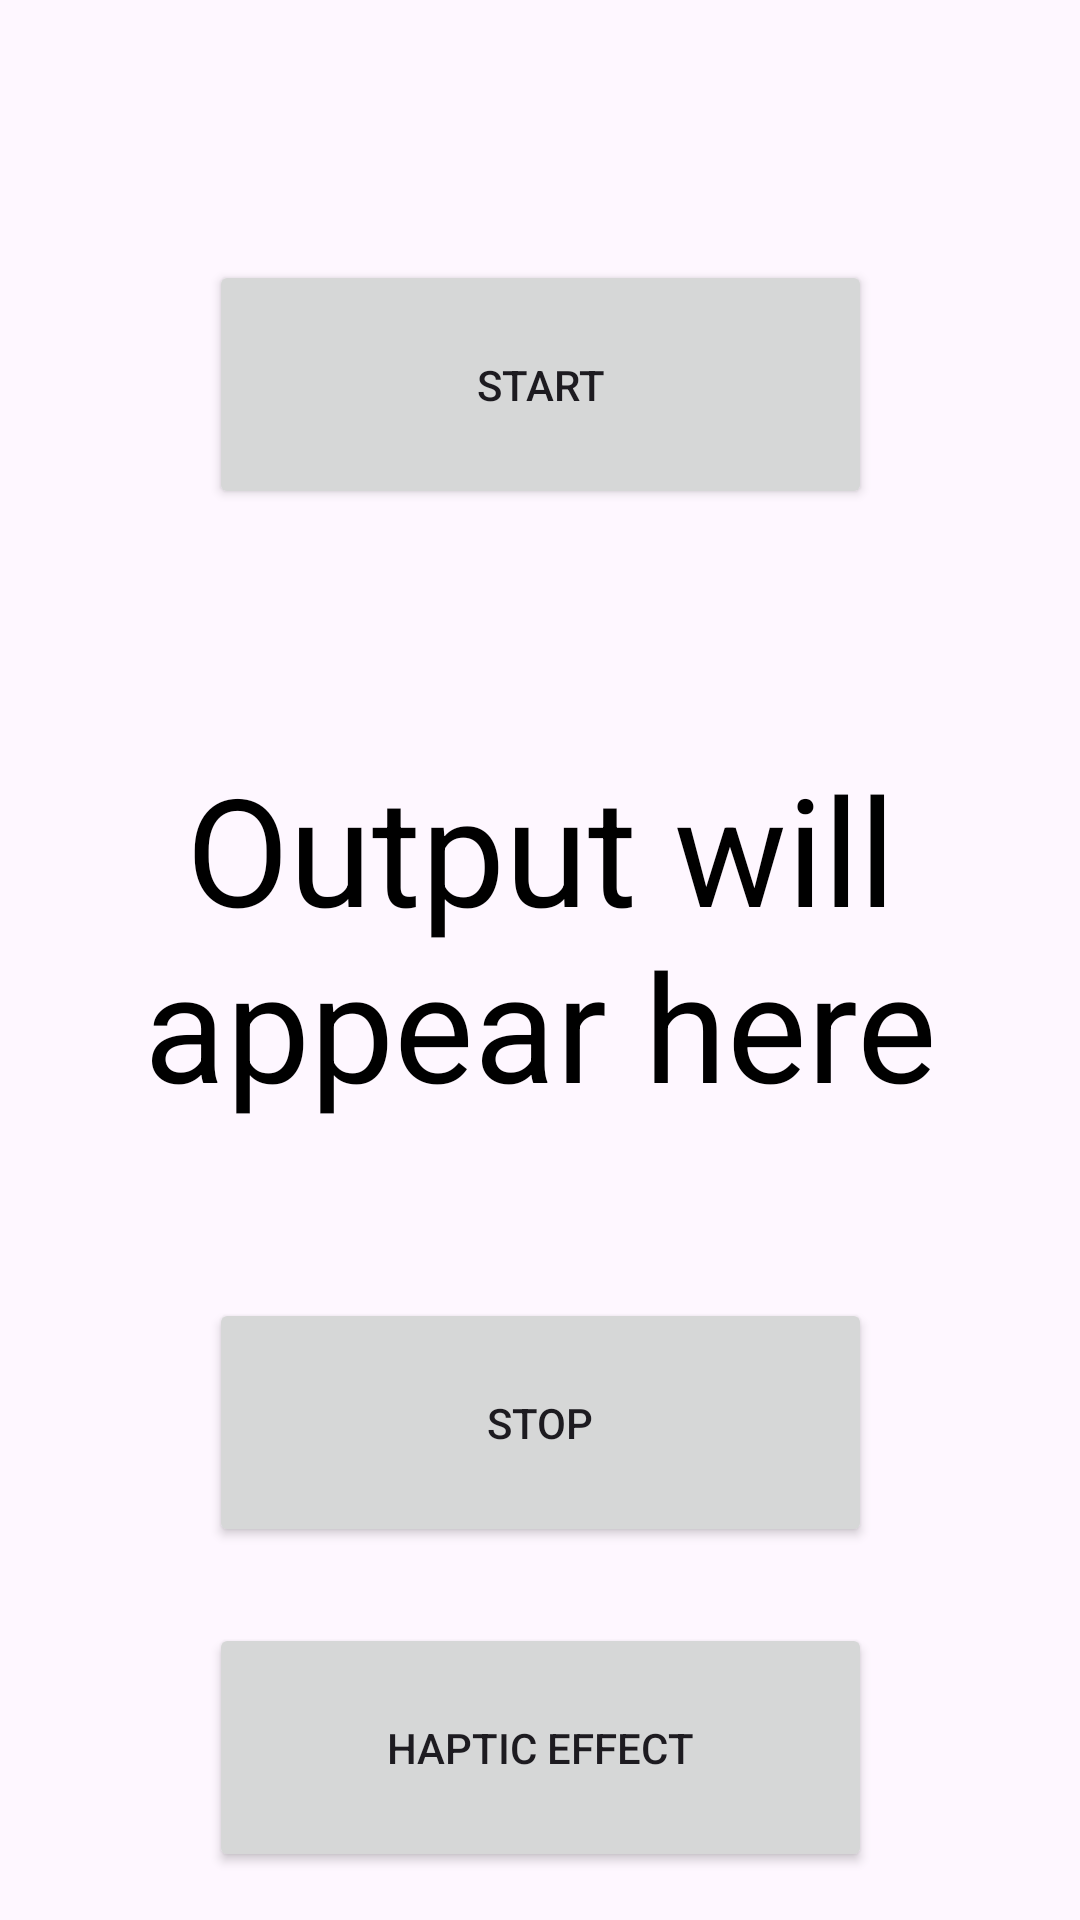

Layout XML and referenced resources for this Android screen:
<!-- AndroidManifest.xml: application theme Theme.Aather -->
<!-- res/layout/activity_haptics_firsts.xml -->
<?xml version="1.0" encoding="utf-8"?>
<androidx.constraintlayout.widget.ConstraintLayout xmlns:android="http://schemas.android.com/apk/res/android"
    xmlns:app="http://schemas.android.com/apk/res-auto"
    xmlns:tools="http://schemas.android.com/tools"
    android:layout_width="match_parent"
    android:layout_height="match_parent"
    tools:context=".Haptics_firsts">

    <TextView
        android:id="@+id/idTVOutput"
        android:layout_width="293dp"
        android:layout_height="170dp"
        android:gravity="center"
        android:text="Output will appear here"
        android:textAlignment="center"
        android:textColor="@color/black"
        android:textSize="50dp"
        app:layout_constraintBottom_toBottomOf="parent"
        app:layout_constraintEnd_toEndOf="parent"
        app:layout_constraintStart_toStartOf="parent"
        app:layout_constraintTop_toTopOf="parent"
        app:layout_constraintVertical_bias="0.483" />

    <Button
        android:id="@+id/StartButtonHaptic"
        android:layout_width="221dp"
        android:layout_height="83dp"
        android:text="Start"
        app:layout_constraintBottom_toTopOf="@+id/idTVOutput"
        app:layout_constraintEnd_toEndOf="parent"
        app:layout_constraintStart_toStartOf="parent"
        app:layout_constraintTop_toTopOf="parent"
        app:layout_constraintVertical_bias="0.601" />

    <Button
        android:id="@+id/StopButtonHaptic"
        android:layout_width="221dp"
        android:layout_height="83dp"

        android:text="Stop"
        app:layout_constraintBottom_toBottomOf="parent"
        app:layout_constraintEnd_toEndOf="parent"
        app:layout_constraintStart_toStartOf="parent"
        app:layout_constraintTop_toBottomOf="@+id/idTVOutput"
        app:layout_constraintVertical_bias="0.223" />

    <Button
        android:id="@+id/Haptic_effect"
        android:layout_width="221dp"
        android:layout_height="83dp"
        android:text="haptic effect"
        app:layout_constraintBottom_toBottomOf="parent"
        app:layout_constraintEnd_toEndOf="parent"
        app:layout_constraintStart_toStartOf="parent"
        app:layout_constraintTop_toBottomOf="@+id/StopButtonHaptic"
        app:layout_constraintVertical_bias="0.615" />

</androidx.constraintlayout.widget.ConstraintLayout>
<!-- resources referenced by this layout -->
<resources>
  <color name="black">#FF000000</color>
  <style name="Theme.Aather" parent="Base.Theme.Aather" />
  <style name="Base.Theme.Aather" parent="Theme.Material3.DayNight.NoActionBar">
          
          
      </style>
</resources>
